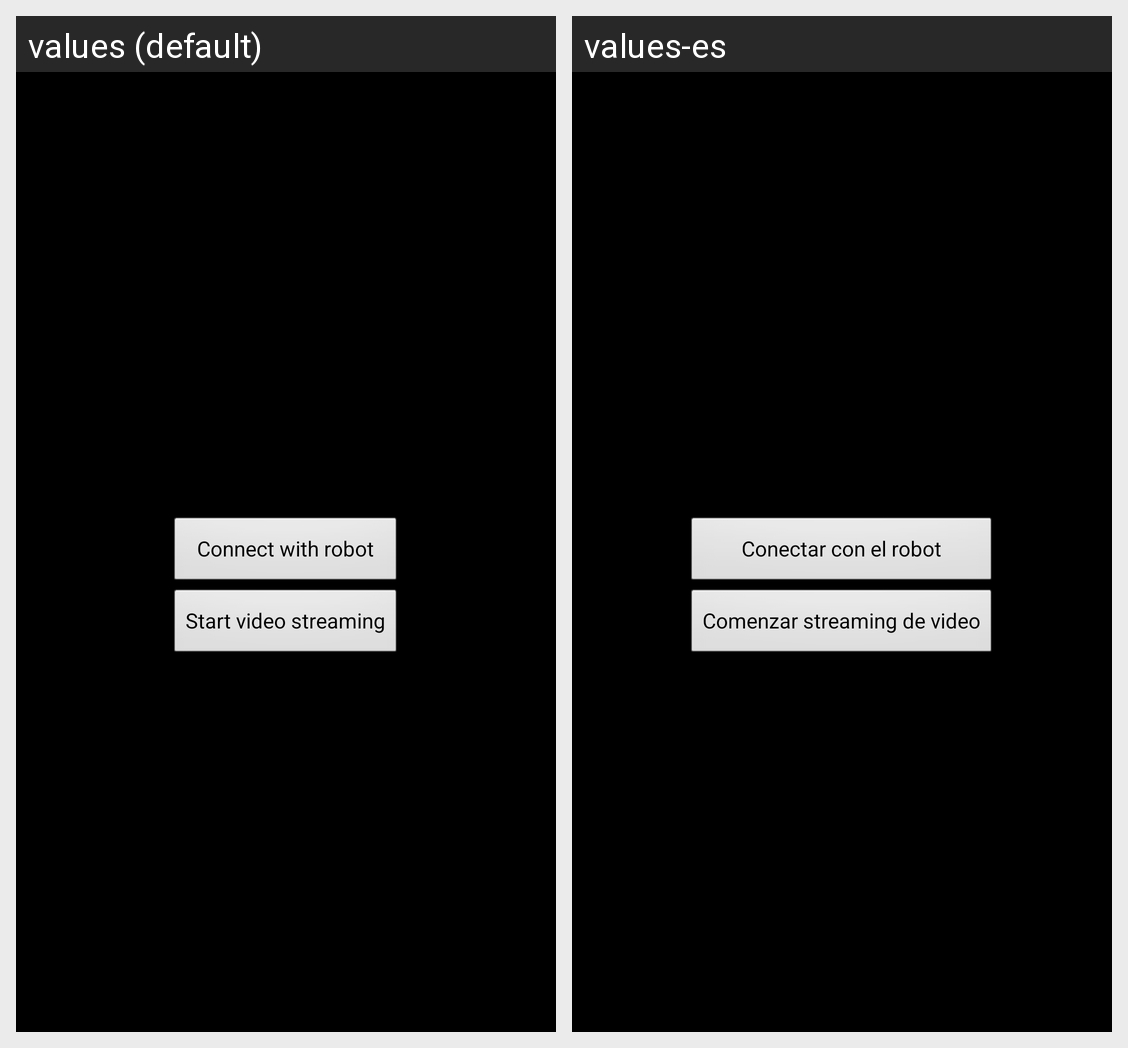

The Android screen above is rendered under two locales of the same app. Produce the string resources it draws, with the default and per-locale values.
Android screen res/layout/activity_main.xml rendered under 2 locales, left to right: values (default), values-es. Device: Nexus 5 (rendered at 1080×1920; each locale shown at half size, 540×960, under a caption strip naming it); theme android:Theme.Black.NoTitleBar.Fullscreen.
Strings drawn on this screen, with the default value and each locale's value (text and hints the layout hard-codes, and strings that could not be matched under every locale, appear in the picture but are not listed):

robot_pair_button
  values: Connect with robot
  values-es: Conectar con el robot

start_button
  values: Start video streaming
  values-es: Comenzar streaming de video
